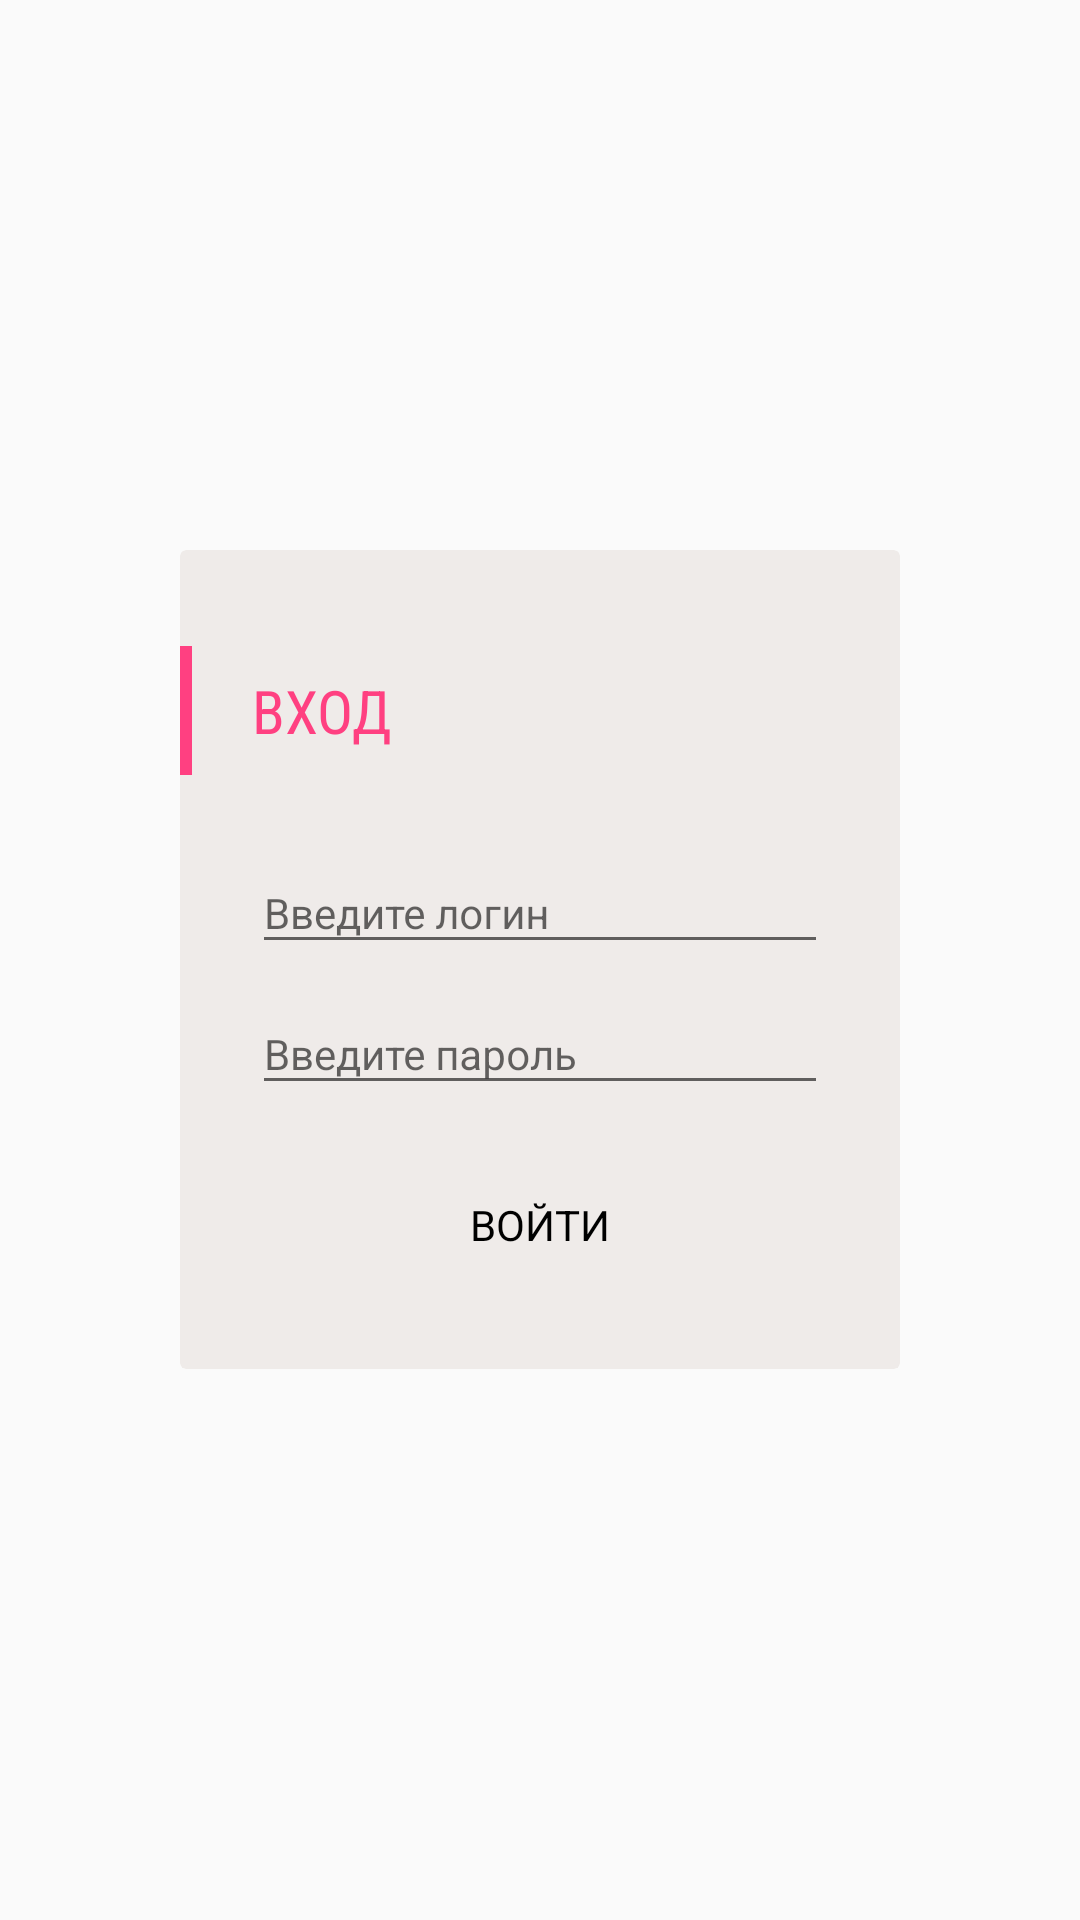

The Android layout XML behind this screen, and the referenced resources:
<!-- AndroidManifest.xml: application theme AppTheme.NoActionBar -->
<!-- res/layout/activity_login.xml -->
<?xml version="1.0" encoding="utf-8"?>
<android.support.design.widget.CoordinatorLayout
    android:id="@+id/coordinator_login"
    xmlns:android="http://schemas.android.com/apk/res/android"
    xmlns:app="http://schemas.android.com/apk/res-auto"
    xmlns:tools="http://schemas.android.com/tools"
    android:layout_width="match_parent"
    android:layout_height="match_parent">
    <RelativeLayout
        android:id="@+id/activity_main"
        android:layout_width="match_parent"
        android:layout_height="match_parent"
        tools:context="com.junior.dwan.primechat.ui.activities.MainActivity">

        <android.support.v7.widget.CardView
            android:id="@+id/authorization_box"
            app:cardBackgroundColor="#efebe9"
            app:cardCornerRadius="2dp"
            app:cardElevation="0dp" style="@style/activity_login_cardView">

            <LinearLayout
                android:layout_width="match_parent"
                android:layout_height="match_parent"
                android:orientation="vertical">

                <LinearLayout
                    android:layout_width="match_parent"
                    android:layout_height="wrap_content"
                    android:layout_marginBottom="@dimen/spacing_normal_16"
                    android:orientation="horizontal"
                    android:paddingTop="@dimen/spacing_medium_32">

                    <View
                        android:id="@+id/login_indicator"
                        android:layout_width="4dp"
                        android:layout_height="match_parent"
                        android:layout_marginRight="20dp"
                        android:background="@color/colorAccent"/>

                    <TextView
                        android:id="@+id/login_text"
                        android:text="@string/xml_activity_login_enter"
                        style="@style/activity_login_name"/>

                </LinearLayout>

                <LinearLayout
                    android:layout_width="match_parent"
                    android:layout_height="wrap_content"
                    android:layout_gravity="bottom"
                    android:orientation="vertical"
                    android:paddingBottom="@dimen/spacing_medial_24"
                    android:paddingLeft="@dimen/spacing_medial_24"
                    android:paddingRight="@dimen/spacing_medial_24">

                    <android.support.design.widget.TextInputLayout
                        android:id="@+id/wrap_login_email"
                        android:layout_width="match_parent"
                        android:layout_height="wrap_content">
                        <EditText
                            android:id="@+id/et_login_email"
                            android:hint="@string/auth.login_text"
                            style="@style/activity_login_login_et"/>
                    </android.support.design.widget.TextInputLayout>
                    <android.support.design.widget.TextInputLayout
                        android:layout_width="match_parent"
                        android:layout_height="wrap_content">
                        <EditText
                            android:id="@+id/et_login_password"
                            android:hint="@string/auth.password"
                            style="@style/activity_login_password_et"/>
                    </android.support.design.widget.TextInputLayout>

                    <Button
                        android:id="@+id/login_btn"
                        android:text="@string/xml_login_text_login"
                        style="@style/activity_button_login"/>
                </LinearLayout>
            </LinearLayout>
        </android.support.v7.widget.CardView>
    </RelativeLayout>
</android.support.design.widget.CoordinatorLayout>
<!-- resources referenced by this layout -->
<resources>
  <color name="colorAccent">#FF4081</color>
  <dimen name="spacing_medial_24">24dp</dimen>
  <dimen name="spacing_medium_32">32dp</dimen>
  <dimen name="spacing_normal_16">16dp</dimen>
  <string name="auth.login_text">Введите логин</string>
  <string name="auth.password">Введите пароль</string>
  <string name="xml_activity_login_enter">Вход</string>
  <string name="xml_login_text_login">Войти</string>
  <style name="activity_login_cardView">
          <item name="android:layout_width">240dp</item>
          <item name="android:layout_height">wrap_content</item>
          <item name="android:layout_centerHorizontal">true</item>
          <item name="android:layout_centerVertical">true</item>
          <item name="android:layout_gravity">center</item>
      </style>
  <style name="activity_login_login_et">
          <item name="android:layout_width">match_parent</item>
          <item name="android:layout_height">wrap_content</item>
          <item name="android:fontFamily">@string/ff_regular</item>
          <item name="android:inputType">textEmailAddress</item>
          <item name="android:textColor">@color/black</item>
          <item name="android:textColorHint">@color/grey</item>
          <item name="android:textSize">@dimen/font_small_14</item>
      </style>
  <style name="activity_login_name">
          <item name="android:layout_width">match_parent</item>
          <item name="android:layout_height">wrap_content</item>
          <item name="android:fontFamily">sans-serif-condensed</item>
          <item name="android:paddingBottom">@dimen/spacing_small_8</item>
          <item name="android:paddingTop">@dimen/spacing_small_8</item>
          <item name="android:textAllCaps">true</item>
          <item name="android:textColor">@color/colorAccent</item>
          <item name="android:textSize">@dimen/font_medium_20</item>
      </style>
  <style name="activity_login_password_et">
          <item name="android:layout_width">match_parent</item>
          <item name="android:layout_height">wrap_content</item>
          <item name="android:fontFamily">@string/ff_regular</item>
          <item name="android:inputType">textPassword</item>
          <item name="android:textColor">@color/black</item>
          <item name="android:textColorHint">@color/grey</item>
          <item name="android:textSize">@dimen/font_small_14</item>
      </style>
  <style name="AppTheme.NoActionBar" parent="Theme.AppCompat.Light.NoActionBar">
          <item name="colorPrimary">@color/colorPrimary</item>
          <item name="colorPrimaryDark">@color/colorPrimaryDark</item>
          <item name="colorAccent">@color/colorAccent</item>
          <item name="android:windowNoTitle">true</item>
          <item name="android:windowActionBar">false</item>
      </style>
  <!-- drawable selector_button_enter_color (drawable) -->
  <?xml version="1.0" encoding="utf-8"?>
  <selector xmlns:android="http://schemas.android.com/apk/res/android">
      <item android:state_pressed="false" android:color="@color/black"/>
      <item android:state_pressed="true" android:color="@color/colorAccent"/>
  </selector>
  <string name="ff_regular">sans-serif</string>
  <color name="black">#000000</color>
  <color name="grey">#cccccc</color>
  <dimen name="font_small_14">14dp</dimen>
  <dimen name="spacing_small_8">8dp</dimen>
  <dimen name="font_medium_20">20dp</dimen>
  <color name="colorPrimary">#9f9a9a</color>
  <color name="colorPrimaryDark">#000000</color>
</resources>
